16-way image classification set "dataset_split" from GitHub (ROSHAN-456/Field-Ready-Disease-Detection-Advisory-System-for-Finger-Millet); label vocabulary: blast mild, blast moderate, blast severe, healthy leaf, leaf blight mild, leaf blight moderate, leaf blight severe, rust mild, rust moderate, rust severe, smut mild, smut moderate, smut severe, stress nutrient deficiency, stress pest damage, stress sunburn.

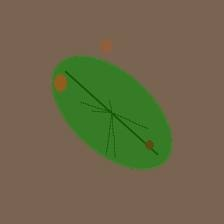
Label: blast mild

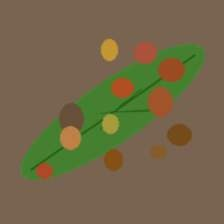
Label: leaf blight moderate

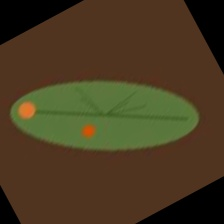
Label: rust mild

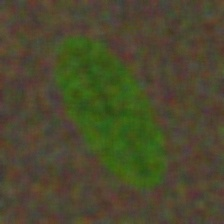
Label: healthy leaf

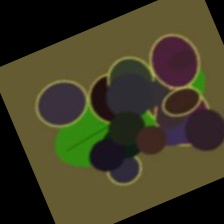
Label: smut severe

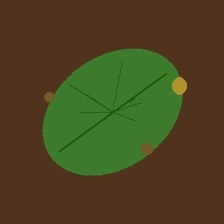
Label: leaf blight mild
